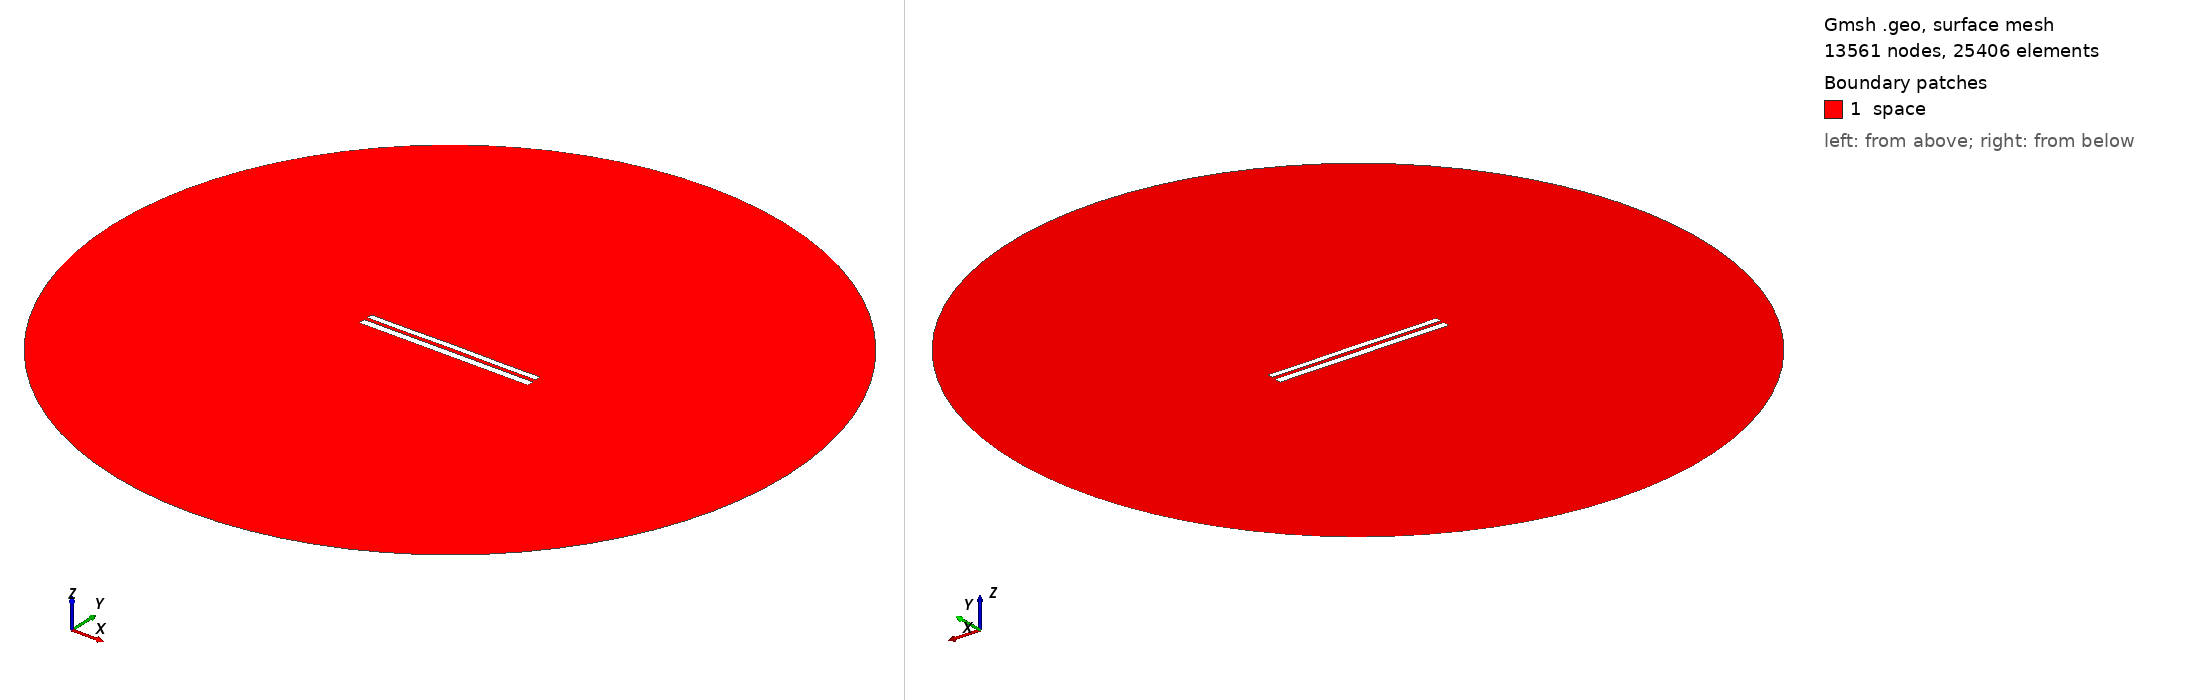

Gmsh geometry script, surface-meshed: 13561 nodes, 25406 surface elements. Boundary patches (legend numbers): 1 space. Left view from above one corner, right view from below the opposite corner. Legend entries are the model's physical surfaces. The drawing asked Gmsh for element sizes between 1% and 20% of the model's largest extent; the script's own settings can give other sizes.

=== 7962.geo (drawn) ===
//---------------------------------------
// Geometry kernel
//---------------------------------------

SetFactory("OpenCASCADE");



//---------------------------------------
// Parameters of the geometry
//---------------------------------------

// Overetch of the upper plate
overetch = 0.25;

// Distance between the plates
distance = 2.0;

// Discretization over the x axis (for the deformation)
nx = 50; 

// Length of the plate
L = 100 - overetch; 

// Number of modes
n = 4; 

// 1st mode coefficient
coeff(1) = 0.07499999999999998;
beta(1) = 0.596864 * 3.1415926535 / L;

// 2nd mode coefficient
coeff(2) = 0.07499999999999998;
beta(2) = 1.49418 * 3.1415926535 / L;

// 3rd mode coefficient
coeff(3) = 0.0;
beta(3) = 2.50025 * 3.1415926535 / L;

// 4th mode coefficient
coeff(4) = -0.075;
beta(4) = 3.49999 * 3.1415926535 / L;



//---------------------------------------
// Upper plate (deformed rectangle)
//---------------------------------------

// Coordiantes of the upper plate
xmin = -50;
xmax = 50 - overetch;

// Height of the upper plate
yheight = 4 - 2 * overetch;

// Indexes of the points
UpperID[] = {};
LowerID[] = {};
LeftID[] = {};
RightID[] = {};

// Point index
p = 1;

// Horizontal edges
For i In {1:nx}
    x = xmin + (i-1)*(xmax - xmin)/(nx-1);

    y_bottom = distance / 2 + overetch;
    For j In {1:n}
        C = (Cosh(beta(j)*L) + Cos(beta(j)*L)) / (Sinh(beta(j)*L) + Sin(beta(j)*L));
        y_bottom  = y_bottom + coeff(j) * (Cosh(beta(j)*(x+50)) - Cos(beta(j)*(x+50)) - C * (Sinh(beta(j)*(x+50)) - Sin(beta(j)*(x+50))));
    EndFor

    y_top = y_bottom + yheight;

    Point(p) = {x, y_top, 0, 1.0};
    UpperID[i] = p;
    p = p + 1;

    Point(p) = {x, y_bottom, 0, 1.0};
    LowerID[i] = p;
    p = p + 1;
EndFor

// Create point lists
UpperPts[] = {}; LowerPts[] = {};
For i In {1:nx}
  UpperPts[] += {UpperID[i]};
  LowerPts[] += {LowerID[i]};
EndFor

// Build splines
Spline(1) = {UpperPts[]};
Spline(2) = {LowerPts[]};
Line(3) = {LowerPts[nx-1], UpperPts[nx-1]};
Line(4) = {LowerPts[0], UpperPts[0]};

// Build the plane surface
Curve Loop(1) = {2, 3, -1, -4};
Plane Surface(1) = {1};



//---------------------------------------
// Lower plate (rectangle)
//---------------------------------------

// Vertices
Point(1001) = {-50, -1, 0, 1.0};
Point(1002) = { 50, -1, 0, 1.0};
Point(1003) = { 50,  -5, 0, 1.0};
Point(1004) = {-50,  -5, 0, 1.0};

// Edges
Line(5) = {1001, 1002};
Line(6) = {1002, 1003};
Line(7) = {1003, 1004};
Line(8) = {1004, 1001};

// Plane surface
Line Loop(2) = {5, 6, 7, 8};
Plane Surface(2) = {2}; 



//---------------------------------------
// Outer (fictious) boundary
//---------------------------------------

// Points
Point(1005) = {0, 0, 0};       // Center
Point(1006) = {200, 0, 0};     // Start point
Point(1007) = {0, 200, 0};     // 90 degrees
Point(1008) = {-200, 0, 0};    // 180 degrees
Point(1009) = {0, -200, 0};    // 270 degrees

// Circle arcs (each needs start, center, end)
Circle(9) = {1006, 1005, 1007};
Circle(10) = {1007, 1005, 1008};
Circle(11) = {1008, 1005, 1009};
Circle(12) = {1009, 1005, 1006};

// Plane surface for the entire domain
Curve Loop(3) = {9, 10, 11, 12};
Surface(3) = {3};

// Subtract the plates from the whole domain to obtain the actual domain where we want to solve the equations
BooleanDifference{ Surface{3}; Delete; }{ Surface{1}; Surface{2}; Delete; }




//---------------------------------------
// Transfinite Lines/Curves
//---------------------------------------

// Set the number of points on the boundaries
r = 7;

// Plates
Transfinite Curve {1, 2} = 50*r Using Progression 1;
Transfinite Curve {3, 4} = 2*r Using Progression 1;
Transfinite Line {5, 7} = 50*r Using Progression 1;
Transfinite Line {6, 8} = 2*r Using Progression 1;

// Outer boundary
Transfinite Line {9, 10, 11, 12} = 20 Using Progression 1;



//---------------------------------------
// Physical groups
//---------------------------------------                

// Physical curves (boundaries)
Physical Line("force_segment", 10) = {2};
Physical Line("upper_plate", 11) = {1, 3, 4};
Physical Line("lower_plate", 12) = {5, 6, 7, 8};
Physical Line("boundary", 20) = {9, 10, 11, 12};

// Physical Surfaces
Physical Surface("space", 30) = {3};



//---------------------------------------
// 6. Generate the Mesh
//---------------------------------------

// 2D mesh generation
Mesh 2;
